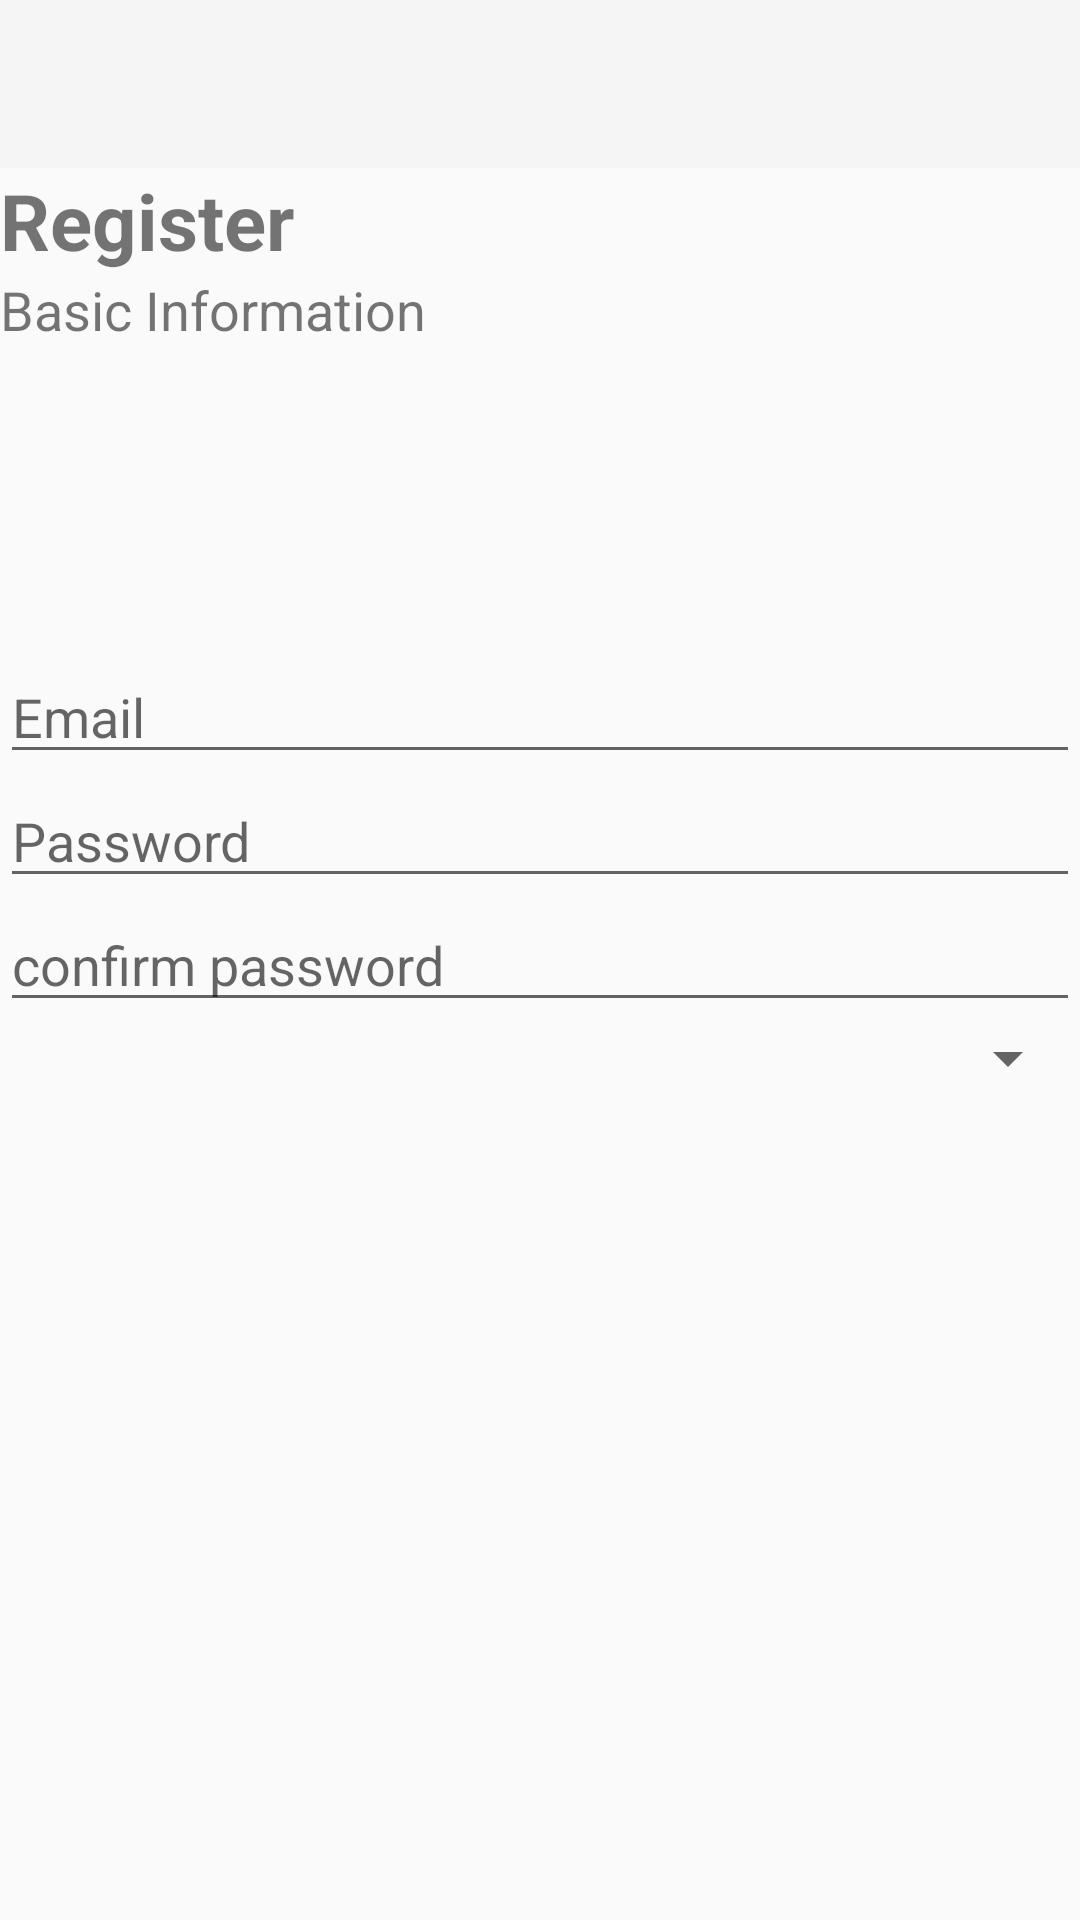

Write the Android layout XML for this screen, with the resource values it uses.
<!-- AndroidManifest.xml: application theme Theme.AppCompat.Light.NoActionBar -->
<!-- res/layout/fragment_basic.xml -->
<RelativeLayout xmlns:android="http://schemas.android.com/apk/res/android"
    xmlns:tools="http://schemas.android.com/tools" android:layout_width="match_parent"
    android:layout_height="match_parent" tools:context="com.yuanzhihao.roboticsclub.BasicFragment">

    
    <android.support.v7.widget.Toolbar
        android:id="@+id/extend_toolbar"
        android:layout_width="match_parent"
        android:layout_height="wrap_content"
        android:background="?attr/colorPrimary"
        android:minHeight="?attr/actionBarSize"
        android:title="@string/app_name"/>

    <android.support.design.widget.TextInputLayout android:layout_width="match_parent"
        android:layout_height="wrap_content"
        android:layout_below="@id/extend_toolbar"
        android:layout_centerHorizontal="true"
        android:id="@+id/view">

    </android.support.design.widget.TextInputLayout>

    <android.support.design.widget.TextInputLayout android:layout_width="match_parent"
        android:layout_height="wrap_content">

    </android.support.design.widget.TextInputLayout>

    <android.support.design.widget.TextInputLayout android:layout_width="match_parent"
        android:layout_height="wrap_content">

    </android.support.design.widget.TextInputLayout>

    <EditText android:id="@+id/confirm_password" android:layout_width="match_parent"
        android:layout_height="wrap_content" android:hint="@string/confirm_password"
        android:inputType="textPassword"
        android:maxLines="1" android:singleLine="true"
        android:layout_marginLeft="@dimen/activity_horizontal_margin"
        android:layout_marginRight="@dimen/activity_horizontal_margin"
        android:layout_centerVertical="true"
        android:layout_alignParentStart="true" />

    <EditText android:id="@+id/register_password" android:layout_width="match_parent"
        android:layout_height="wrap_content" android:hint="@string/prompt_password"
        android:inputType="textPassword"
        android:maxLines="1" android:singleLine="true"
        android:layout_marginLeft="@dimen/activity_horizontal_margin"
        android:layout_marginRight="@dimen/activity_horizontal_margin"
        android:layout_above="@+id/confirm_password"
        android:layout_alignParentStart="true" />

    <AutoCompleteTextView android:id="@+id/register_email" android:layout_width="match_parent"
        android:layout_height="wrap_content" android:hint="@string/prompt_email"
        android:inputType="textEmailAddress" android:maxLines="1"
        android:singleLine="true"
        android:layout_marginLeft="@dimen/activity_horizontal_margin"
        android:layout_marginRight="@dimen/activity_horizontal_margin"
        android:layout_above="@+id/register_password"
        android:layout_alignParentStart="true" />

    <TextView
        android:layout_width="wrap_content"
        android:layout_height="wrap_content"
        android:text="Register"
        android:textSize="26sp"
        android:textStyle="bold"
        android:id="@+id/textView"
        android:layout_below="@+id/extend_toolbar"
        android:layout_alignStart="@+id/register_email" />

    <TextView
        android:layout_width="wrap_content"
        android:layout_height="wrap_content"
        android:text="Basic Information"
        android:textSize="18sp"
        android:id="@+id/textView2"
        android:layout_below="@+id/textView"
        android:layout_alignStart="@+id/textView" />

    <LinearLayout
        android:layout_width="fill_parent"
        android:layout_height="fill_parent"
        android:layout_above="@id/register_email"
        android:layout_marginLeft="@dimen/activity_horizontal_margin"
        android:layout_marginRight="@dimen/activity_horizontal_margin"
        android:orientation="vertical">
        <TextView android:id="@+id/spinnerText"
            android:layout_width="fill_parent"
            android:layout_height="wrap_content"></TextView>
    </LinearLayout>

    <Spinner android:id="@+id/spinner01"
        android:layout_width="fill_parent"
        android:layout_height="wrap_content"
        android:layout_below="@+id/confirm_password"
        android:layout_alignStart="@+id/confirm_password"
        android:layout_alignEnd="@+id/confirm_password"></Spinner>

</RelativeLayout>
<!-- resources referenced by this layout -->
<resources>
  <string name="app_name">RoboticsClub</string>
  <string name="confirm_password">confirm password</string>
  <string name="prompt_email">Email</string>
  <string name="prompt_password">Password</string>
</resources>
